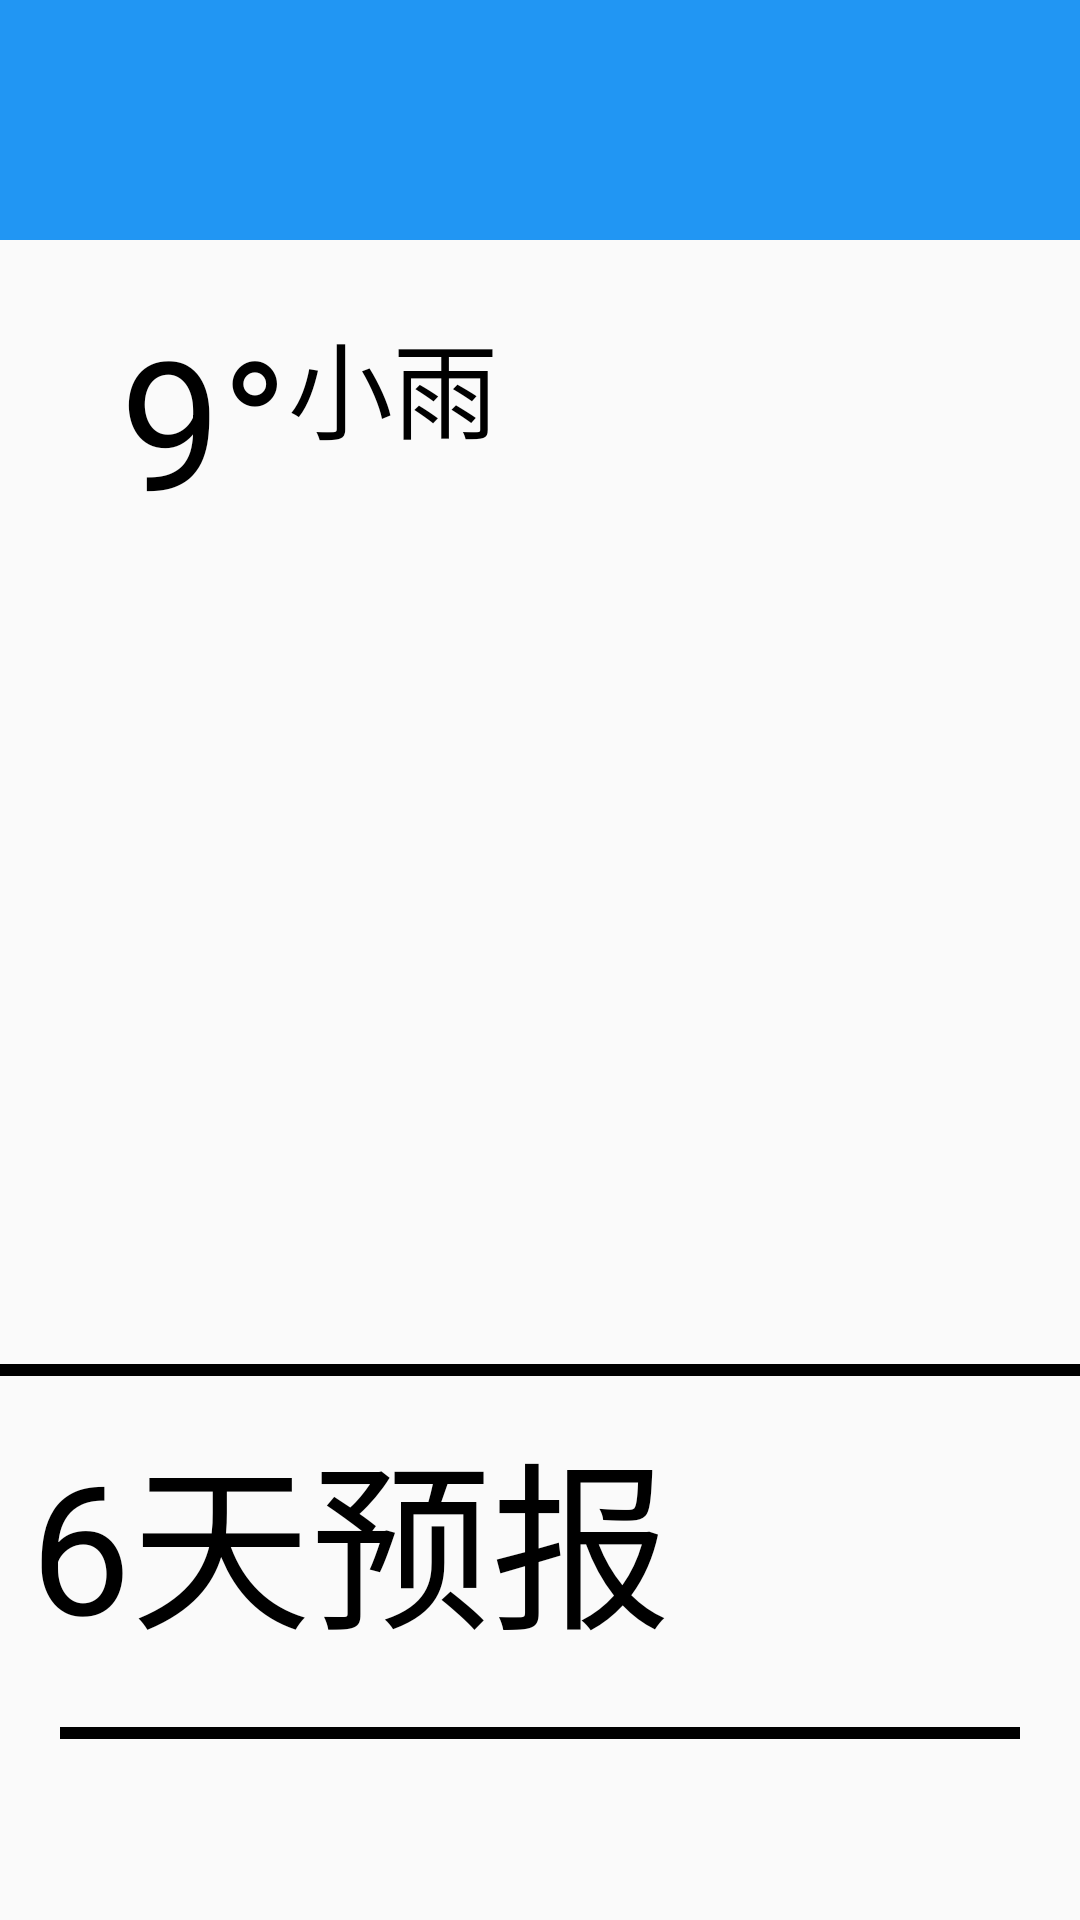

Layout XML and referenced resources for this Android screen:
<!-- AndroidManifest.xml: application theme Theme.Tiku5155 -->
<!-- res/layout/activity_main61.xml -->
<?xml version="1.0" encoding="utf-8"?>
<LinearLayout xmlns:android="http://schemas.android.com/apk/res/android"
    android:layout_width="match_parent"
    android:layout_height="match_parent"
    android:orientation="vertical">
    <LinearLayout
        android:layout_width="match_parent"
        android:layout_height="80dp"
        android:background="#2196F3"
        android:orientation="horizontal">

        <ImageView
            android:layout_width="wrap_content"
            android:layout_height="wrap_content"
            android:layout_gravity="center"
            android:src="@drawable/back"
            android:id="@+id/fanhui"/>
        <TextView
            android:layout_width="wrap_content"
            android:layout_height="wrap_content"
            android:textColor="@color/white"
            android:textSize="40dp"
            android:text="天气信息"
            android:layout_gravity="center"
            android:layout_marginLeft="500dp"/>
    </LinearLayout>

    <LinearLayout
        android:layout_width="match_parent"
        android:layout_height="wrap_content"
        android:orientation="horizontal">

        <TextView
            android:layout_width="wrap_content"
            android:layout_height="wrap_content"
            android:textSize="60dp"
            android:textColor="@color/black"
            android:text="9°"
            android:layout_marginTop="20dp"
            android:layout_marginLeft="40dp"
            android:id="@+id/wd"/>

        <TextView
            android:layout_width="100dp"
            android:layout_height="wrap_content"
            android:text="小雨"
            android:textColor="@color/black"
            android:textSize="35dp"
            android:id="@+id/tq"/>

        <ImageView
            android:id="@+id/shuaxin"
            android:layout_width="70dp"
            android:layout_height="70dp"
            android:src="@drawable/flash"
            android:layout_marginTop="20dp"
            android:layout_marginLeft="100dp"/>
        <TextView
            android:layout_width="wrap_content"
            android:layout_height="wrap_content"
            android:textSize="40dp"
            android:textColor="@color/black"
            android:text="15:49刷新"
            android:layout_gravity="right"
            android:layout_marginLeft="700dp"
            android:id="@+id/time"/>


    </LinearLayout>
    <View
        android:layout_width="match_parent"
        android:layout_height="4dp"
        android:background="@color/black"
        android:layout_marginTop="20dp"/>

    <TextView
        android:layout_width="wrap_content"
        android:layout_height="wrap_content"
        android:textColor="@color/black"
        android:textSize="60dp"
        android:text="6天预报"
        android:layout_marginTop="10dp"
        android:layout_marginLeft="10dp"/>
    <View
        android:layout_width="match_parent"
        android:layout_height="4dp"
        android:background="@color/black"
        android:layout_marginLeft="20dp"
        android:layout_marginRight="20dp"
        android:layout_marginTop="20dp"/>
    <RelativeLayout
        android:layout_width="match_parent"
        android:layout_height="match_parent">

        <GridView
            android:layout_width="match_parent"
            android:layout_height="match_parent"
            android:numColumns="6"
            android:id="@+id/GV"/>
        
        <com.github.mikephil.charting.charts.LineChart
            android:layout_width="match_parent"
            android:layout_height="350dp"
            android:layout_marginLeft="80dp"
            android:layout_marginTop="220dp"
            android:layout_marginRight="80dp"
            android:id="@+id/LC"/>
        
    </RelativeLayout>




</LinearLayout>
<!-- resources referenced by this layout -->
<resources>
  <color name="black">#FF000000</color>
  <color name="white">#FFFFFFFF</color>
  <style name="Theme.Tiku5155" parent="Theme.MaterialComponents.DayNight.NoActionBar.Bridge">
          
          <item name="colorPrimary">@color/purple_500</item>
          <item name="colorPrimaryVariant">@color/purple_700</item>
          <item name="colorOnPrimary">@color/white</item>
          
          <item name="colorSecondary">@color/teal_200</item>
          <item name="colorSecondaryVariant">@color/teal_700</item>
          <item name="colorOnSecondary">@color/black</item>
          
          <item name="android:statusBarColor">?attr/colorPrimaryVariant</item>
          
      </style>
  <color name="purple_500">#FF6200EE</color>
  <color name="purple_700">#FF3700B3</color>
  <color name="teal_200">#FF03DAC5</color>
  <color name="teal_700">#FF018786</color>
</resources>
